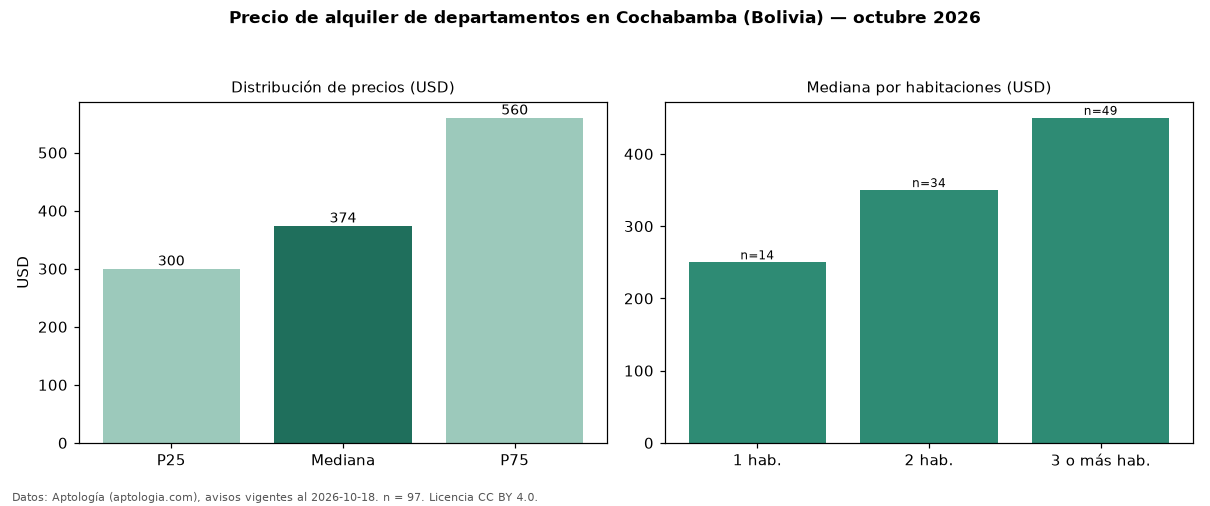

Data behind this chart, as committed beside it:
seccion, metrica, valor, moneda, n
precio, p25, 300.0, USD, 97
precio, mediana, 374.0, USD, 97
precio, p75, 560.0, USD, 97
precio, minimo, 180.0, USD, 97
precio, maximo, 3500, USD, 97
m2, mediana_precio_m2, 4.0, USD, 91
m2, area_mediana_m2, 100.0, m2, 91
admin, mediana_admin_mes, 43.0, USD, 15
banos, mediana_banos, 2.0, , 
parqueadero, pct_con_parqueadero, 100.0, %, 30
habitaciones, 1, 250.0, USD, 14
habitaciones, 2, 350.0, USD, 34
habitaciones, 3+, 450.0, USD, 49
fuente, fecha_datos, 2026-10-18, , 
fuente, atribucion, https://www.aptologia.com/bo/alquiler/co…, , 
fuente, licencia, CC BY 4.0, , 
